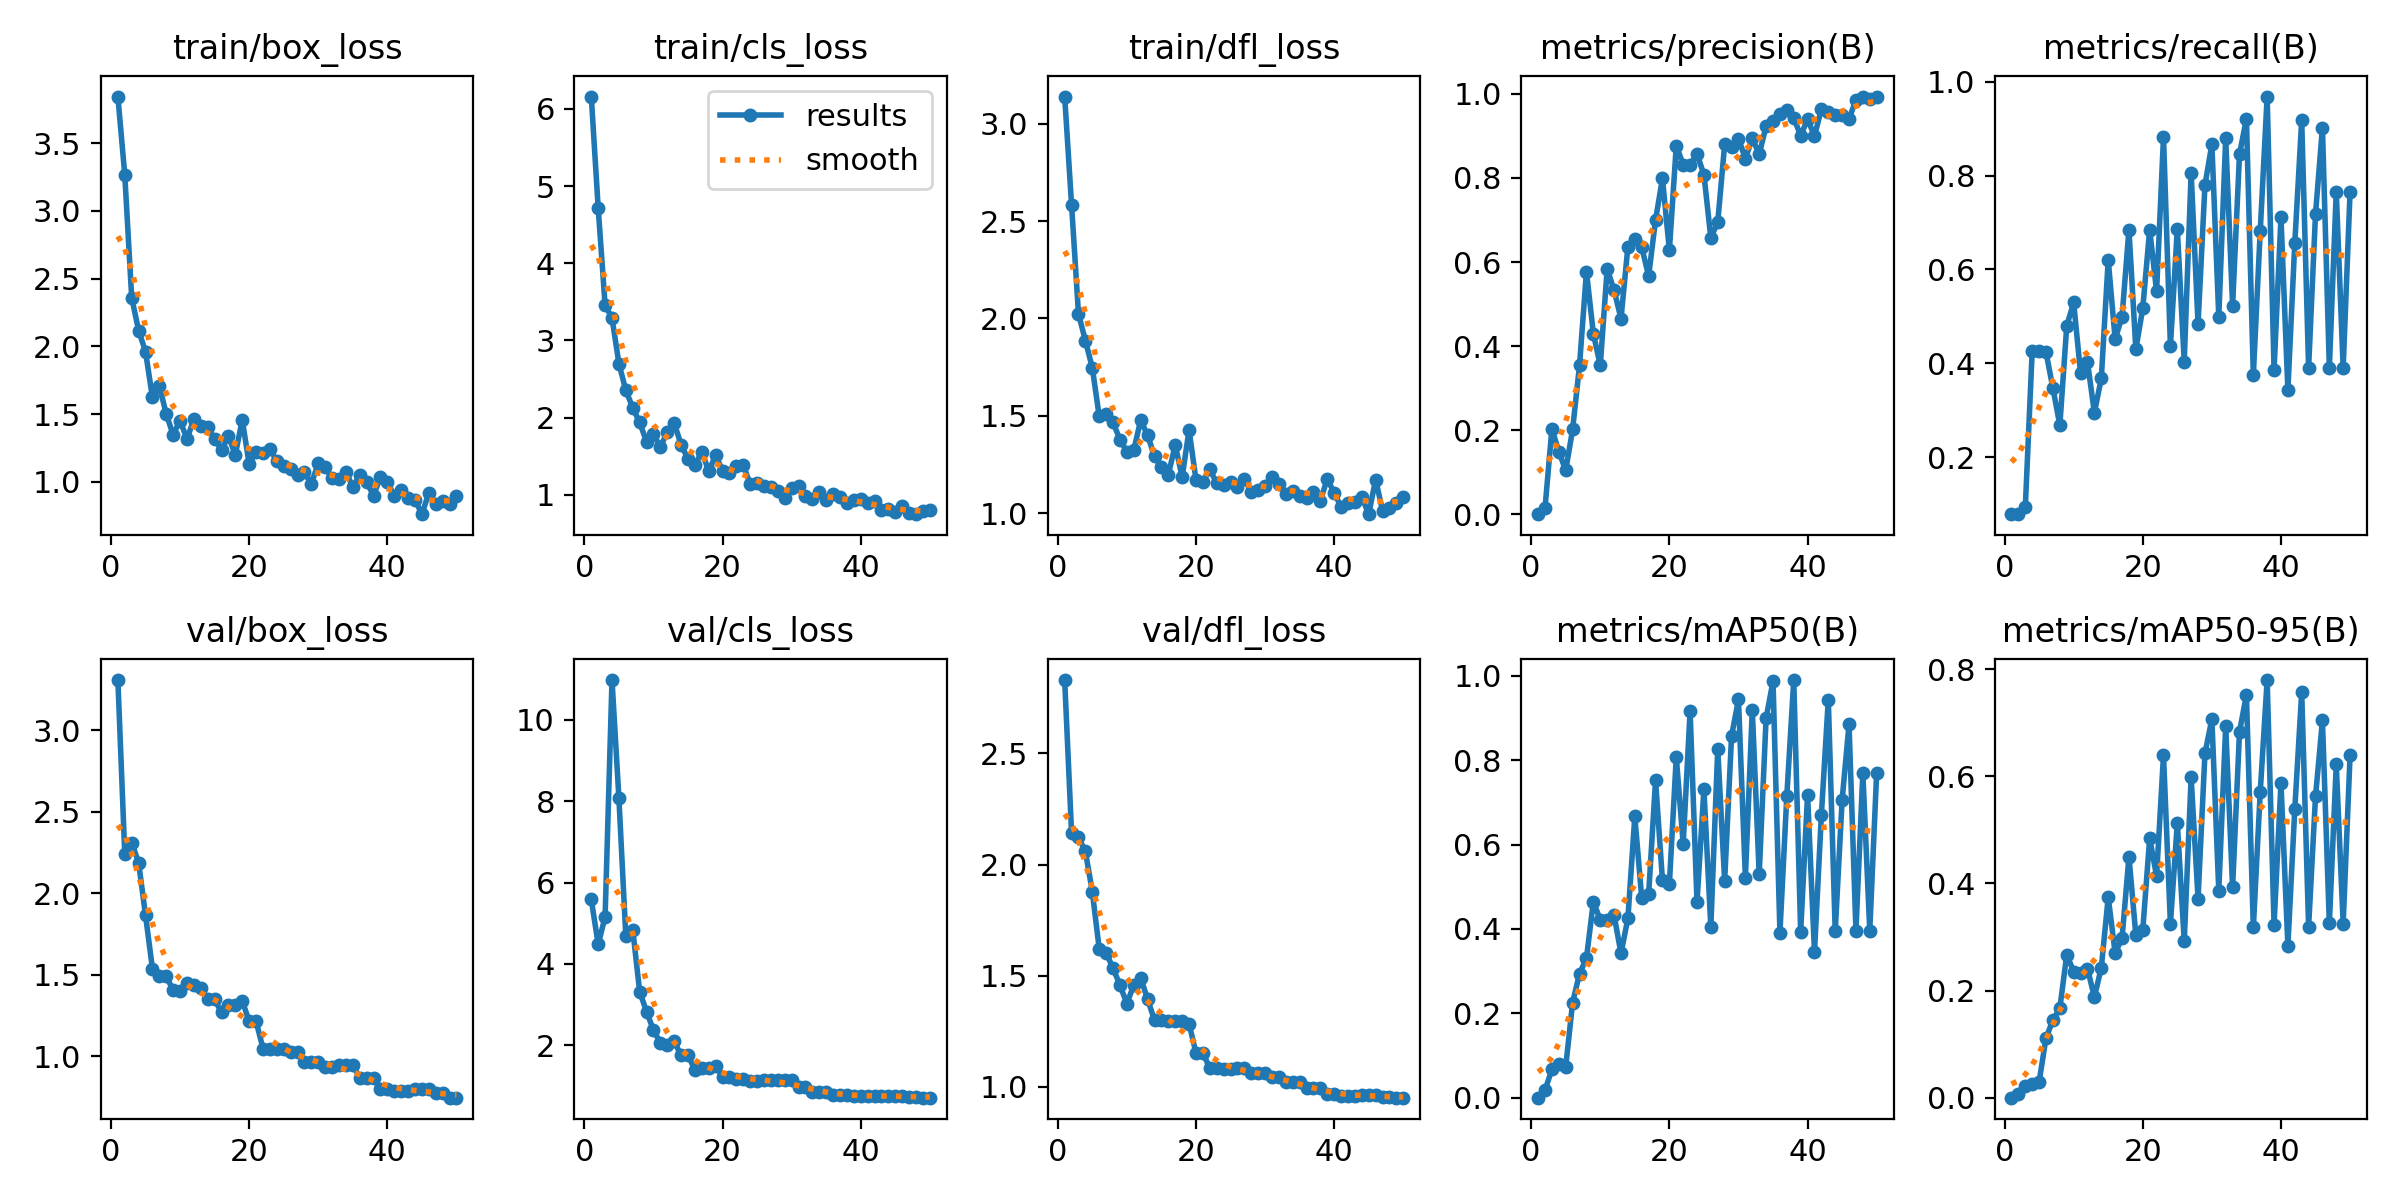

Data behind this chart, as committed beside it:
epoch, time, train/box_loss, train/cls_loss, train/dfl_loss, metrics/precision(B), metrics/recall(B), metrics/mAP50(B), metrics/mAP50-95(B), val/box_loss, val/cls_loss, val/dfl_loss, lr/pg0, lr/pg1, lr/pg2
1, 43.8, 3.844, 6.159, 3.139, 0.00068, 0.07864, 0.00046, 7e-05, 3.307, 5.584, 2.83, 2.858e-05, 2.858e-05, 2.858e-05
2, 53, 3.265, 4.718, 2.582, 0.01437, 0.07864, 0.01765, 0.0061, 2.238, 4.477, 2.141, 7.00353e-05, 7.00353e-05, 7.00353e-05
3, 62.47, 2.36, 3.456, 2.023, 0.2035, 0.09307, 0.06768, 0.02257, 2.31, 5.154, 2.122, 0.0001098, 0.0001098, 0.0001098
4, 71.88, 2.118, 3.292, 1.886, 0.1496, 0.4271, 0.08126, 0.02604, 2.187, 10.98, 2.059, 0.0001479, 0.0001479, 0.0001479
5, 82.06, 1.963, 2.701, 1.746, 0.1047, 0.4271, 0.07382, 0.02962, 1.864, 8.075, 1.877, 0.0001842, 0.0001842, 0.0001842
6, 92.8, 1.623, 2.354, 1.497, 0.2024, 0.4235, 0.2259, 0.1119, 1.537, 4.675, 1.62, 0.0002189, 0.0002189, 0.0002189
7, 104.5, 1.711, 2.13, 1.507, 0.3547, 0.3467, 0.2944, 0.1449, 1.494, 4.843, 1.603, 0.0002518, 0.0002518, 0.0002518
8, 117.5, 1.5, 1.938, 1.466, 0.5773, 0.2682, 0.3305, 0.1672, 1.49, 3.316, 1.534, 0.0002831, 0.0002831, 0.0002831
9, 129.9, 1.348, 1.689, 1.378, 0.4299, 0.4798, 0.4646, 0.2672, 1.405, 2.822, 1.457, 0.0003127, 0.0003127, 0.0003127
10, 141.4, 1.453, 1.783, 1.316, 0.3543, 0.5296, 0.4217, 0.2353, 1.402, 2.366, 1.375, 0.0003406, 0.0003406, 0.0003406
11, 152.3, 1.317, 1.624, 1.324, 0.5837, 0.3787, 0.4219, 0.2336, 1.448, 2.055, 1.458, 0.0003667, 0.0003667, 0.0003667
12, 164.6, 1.462, 1.812, 1.478, 0.5331, 0.4026, 0.4321, 0.241, 1.439, 1.995, 1.491, 0.0003912, 0.0003912, 0.0003912
13, 176.3, 1.41, 1.928, 1.4, 0.4656, 0.2948, 0.3423, 0.1879, 1.419, 2.088, 1.394, 0.000414, 0.000414, 0.000414
14, 189, 1.406, 1.651, 1.293, 0.6364, 0.3679, 0.4254, 0.2429, 1.349, 1.751, 1.3, 0.0004351, 0.0004351, 0.0004351
15, 199.5, 1.315, 1.465, 1.236, 0.6542, 0.6205, 0.6666, 0.3743, 1.349, 1.751, 1.3, 0.0004545, 0.0004545, 0.0004545
16, 211.5, 1.237, 1.388, 1.198, 0.6353, 0.4517, 0.4731, 0.2705, 1.268, 1.386, 1.294, 0.0004722, 0.0004722, 0.0004722
17, 224.5, 1.336, 1.557, 1.35, 0.567, 0.4986, 0.4823, 0.2974, 1.314, 1.426, 1.294, 0.0004881, 0.0004881, 0.0004881
18, 235.6, 1.202, 1.31, 1.185, 0.7003, 0.6847, 0.7521, 0.45, 1.314, 1.426, 1.294, 0.0005024, 0.0005024, 0.0005024
19, 249.3, 1.459, 1.513, 1.427, 0.7987, 0.43, 0.5149, 0.303, 1.339, 1.482, 1.284, 0.000515, 0.000515, 0.000515
20, 262.6, 1.131, 1.315, 1.172, 0.628, 0.5172, 0.5057, 0.3132, 1.215, 1.217, 1.153, 0.0005259, 0.0005259, 0.0005259
21, 272.2, 1.222, 1.279, 1.159, 0.877, 0.6847, 0.8073, 0.4845, 1.215, 1.217, 1.153, 0.0005351, 0.0005351, 0.0005351
22, 286.6, 1.216, 1.379, 1.226, 0.8315, 0.5537, 0.6014, 0.4139, 1.047, 1.165, 1.083, 0.0005426, 0.0005426, 0.0005426
23, 298.1, 1.244, 1.387, 1.154, 0.8311, 0.8822, 0.9163, 0.6396, 1.047, 1.165, 1.083, 0.0005484, 0.0005484, 0.0005484
24, 313, 1.155, 1.138, 1.143, 0.8575, 0.4365, 0.4632, 0.3249, 1.042, 1.123, 1.078, 0.0005525, 0.0005525, 0.0005525
25, 322.6, 1.116, 1.159, 1.161, 0.8077, 0.6862, 0.7311, 0.513, 1.042, 1.123, 1.078, 0.000555, 0.000555, 0.000555
26, 338.9, 1.097, 1.119, 1.132, 0.6577, 0.4036, 0.4047, 0.2922, 1.029, 1.148, 1.083, 0.0005557, 0.0005557, 0.0005557
27, 351.9, 1.054, 1.108, 1.178, 0.6948, 0.8063, 0.8263, 0.5982, 1.029, 1.148, 1.083, 0.0005547, 0.0005547, 0.0005547
28, 363.5, 1.071, 1.054, 1.108, 0.8795, 0.4834, 0.5142, 0.3717, 0.9624, 1.129, 1.064, 0.000552, 0.000552, 0.000552
29, 373.2, 0.9867, 0.9609, 1.121, 0.8731, 0.7795, 0.8571, 0.643, 0.9624, 1.129, 1.064, 0.0005476, 0.0005476, 0.0005476
30, 382.6, 1.138, 1.09, 1.142, 0.8936, 0.8668, 0.9435, 0.707, 0.9624, 1.129, 1.064, 0.0005415, 0.0005415, 0.0005415
31, 395.5, 1.108, 1.118, 1.184, 0.8457, 0.4993, 0.5212, 0.3867, 0.9363, 0.9665, 1.044, 0.0005338, 0.0005338, 0.0005338
32, 406.6, 1.027, 0.9882, 1.15, 0.8943, 0.8792, 0.9191, 0.6936, 0.9363, 0.9665, 1.044, 0.0005243, 0.0005243, 0.0005243
33, 421.1, 1.02, 0.9409, 1.098, 0.8563, 0.5228, 0.529, 0.3928, 0.9462, 0.8478, 1.02, 0.0005131, 0.0005131, 0.0005131
34, 432.7, 1.074, 1.034, 1.112, 0.9232, 0.8455, 0.8994, 0.6835, 0.9462, 0.8478, 1.02, 0.0004953, 0.0004953, 0.0004953
35, 445, 0.9644, 0.9286, 1.088, 0.9353, 0.9211, 0.987, 0.752, 0.9462, 0.8478, 1.02, 0.000467, 0.000467, 0.000467
36, 462.7, 1.05, 1.013, 1.08, 0.9509, 0.3745, 0.3916, 0.318, 0.8666, 0.7711, 0.9956, 0.0004387, 0.0004387, 0.0004387
37, 478.8, 0.9991, 0.9678, 1.108, 0.9615, 0.682, 0.716, 0.571, 0.8666, 0.7711, 0.9956, 0.0004104, 0.0004104, 0.0004104
38, 489.8, 0.8995, 0.897, 1.065, 0.9432, 0.9683, 0.9896, 0.7799, 0.8666, 0.7711, 0.9956, 0.0003821, 0.0003821, 0.0003821
39, 506, 1.037, 0.9389, 1.175, 0.9005, 0.3856, 0.3937, 0.3233, 0.798, 0.7419, 0.9659, 0.0003538, 0.0003538, 0.0003538
40, 520.2, 1.004, 0.9464, 1.105, 0.9397, 0.7108, 0.7182, 0.5873, 0.798, 0.7419, 0.9659, 0.0003255, 0.0003255, 0.0003255
41, 541, 0.8981, 0.891, 1.033, 0.8999, 0.3433, 0.3456, 0.2837, 0.7849, 0.7431, 0.9595, 0.0002972, 0.0002972, 0.0002972
42, 556.6, 0.9425, 0.9269, 1.055, 0.9631, 0.6558, 0.6708, 0.5388, 0.7849, 0.7431, 0.9595, 0.0002689, 0.0002689, 0.0002689
43, 567, 0.885, 0.8015, 1.055, 0.9567, 0.918, 0.9435, 0.7568, 0.7849, 0.7431, 0.9595, 0.0002406, 0.0002406, 0.0002406
44, 584, 0.8683, 0.8162, 1.083, 0.9499, 0.3903, 0.3942, 0.3195, 0.7997, 0.753, 0.9616, 0.0002123, 0.0002123, 0.0002123
45, 597.5, 0.7625, 0.778, 0.9951, 0.9494, 0.7184, 0.7055, 0.5626, 0.7997, 0.753, 0.9616, 0.0001841, 0.0001841, 0.0001841
46, 609.6, 0.9194, 0.8521, 1.173, 0.9402, 0.9016, 0.8848, 0.7043, 0.7997, 0.753, 0.9616, 0.0001558, 0.0001558, 0.0001558
47, 627.4, 0.8361, 0.7715, 1.014, 0.9855, 0.3903, 0.3957, 0.3255, 0.7725, 0.7282, 0.9556, 0.0001275, 0.0001275, 0.0001275
48, 642.3, 0.857, 0.7506, 1.026, 0.9921, 0.7655, 0.77, 0.6224, 0.7725, 0.7282, 0.9556, 9.91726e-05, 9.91726e-05, 9.91726e-05
49, 662.4, 0.837, 0.7861, 1.052, 0.9887, 0.3903, 0.3959, 0.3251, 0.7458, 0.705, 0.9511, 7.08784e-05, 7.08784e-05, 7.08784e-05
50, 677.2, 0.8958, 0.8073, 1.085, 0.9935, 0.7655, 0.77, 0.6391, 0.7458, 0.705, 0.9511, 4.25842e-05, 4.25842e-05, 4.25842e-05
